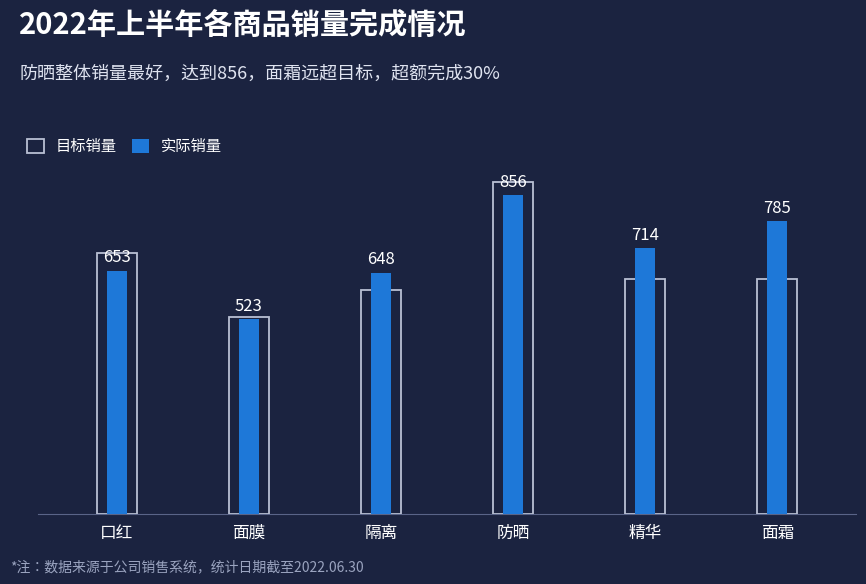

Generate this figure with matplotlib:
# -*- coding: utf-8 -*-
"""复现：2022年上半年各商品销量完成情况 —— 空心目标柱 + 实际柱（Jupyter 内联显示版）"""
import numpy as np
import matplotlib.pyplot as plt
import matplotlib as mpl
from matplotlib.patches import Patch

mpl.rcParams["font.sans-serif"] = ["Microsoft YaHei", "SimHei", "Noto Sans CJK JP"]
mpl.rcParams["axes.unicode_minus"] = False

BG    = "#1b2340"
C_ACT = "#1e78d8"      # 实际销量蓝
C_OUT = "#b9c0d4"      # 目标空心柱描边

products = ["口红", "面膜", "隔离", "防晒", "精华", "面霜"]
target   = [700, 530, 600, 890, 630, 630]   # 目标（按原图空心柱高度估算）
actual   = [653, 523, 648, 856, 714, 785]   # 实际（原图标注）

fig, ax = plt.subplots(figsize=(9.2, 6.0), facecolor=BG)
ax.set_facecolor(BG)
fig.subplots_adjust(left=0.08, right=0.97, top=0.72, bottom=0.13)

x = np.arange(len(products))
W = 0.15

# 目标：灰色描边空心柱（更宽，在后面）
ax.bar(x, target, width=0.30, facecolor="none", edgecolor=C_OUT,
       lw=1.3, zorder=3, label="目标销量")
# 实际：蓝色实心柱（更窄，在前）
bars = ax.bar(x, actual, width=W, color=C_ACT, zorder=4, label="实际销量")

# 实际销量数值标签
for xi, v in zip(x, actual):
    ax.text(xi, v + 22, str(v), color="white", fontsize=12,
            ha="center", zorder=6)

# ---------- 坐标轴样式 ----------
ax.set_xlim(-0.6, len(products) - 0.4)
ax.set_ylim(0, 950)
ax.set_xticks(x)
ax.set_xticklabels(products, color="white", fontsize=12)
ax.set_yticks([])                       # 原图无 y 轴刻度
ax.tick_params(axis="x", length=0, pad=8)

ax.grid(False)
for s in ax.spines.values():
    s.set_visible(False)
ax.spines["bottom"].set_visible(True)
ax.spines["bottom"].set_color("#5a6488")

# ---------- 图例（空心方块 + 实心方块） ----------
handles = [
    Patch(fc="none", ec=C_OUT, lw=1.3, label="目标销量"),
    Patch(fc=C_ACT, label="实际销量"),
]
ax.legend(handles=handles, ncol=2, loc="upper left", bbox_to_anchor=(-0.03, 1.10),
          frameon=False, fontsize=11, handlelength=1.1, handleheight=1.1,
          columnspacing=1.0, labelcolor="white")

# ---------- 标题 / 副标题 / 脚注 ----------
fig.text(0.06, 0.93, "2022年上半年各商品销量完成情况", color="white",
         fontsize=21, fontweight="bold")
fig.text(0.06, 0.855, "防晒整体销量最好，达到856，面霜远超目标，超额完成30%",
         color="#dfe3f0", fontsize=13)
fig.text(0.05, 0.035, "*注：数据来源于公司销售系统，统计日期截至2022.06.30",
         color="#9aa3bf", fontsize=10)

plt.show()
